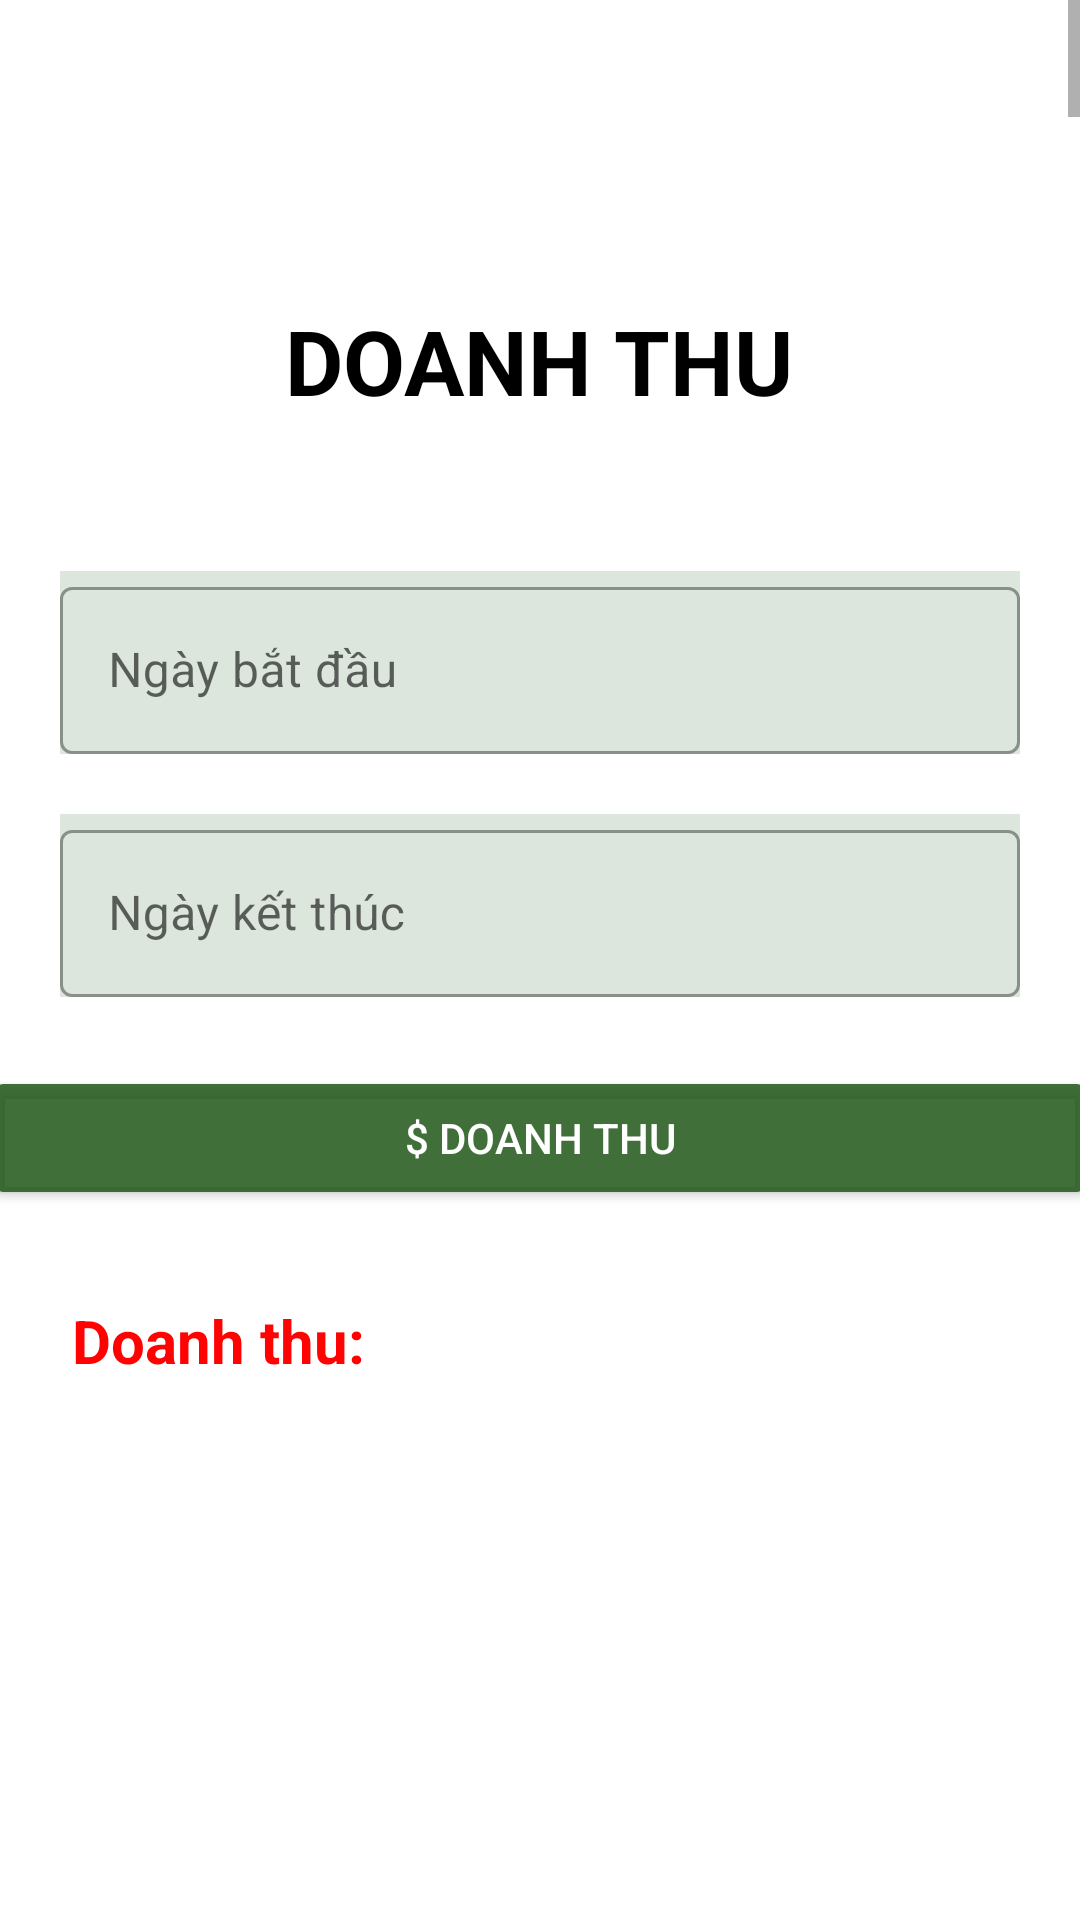

Android layout source for this screen:
<!-- AndroidManifest.xml: application theme Theme.Nhom11_QL_BBT_Coffee -->
<!-- res/layout/fragment_doanh_thu.xml -->
<?xml version="1.0" encoding="utf-8"?>
<LinearLayout xmlns:android="http://schemas.android.com/apk/res/android"
    xmlns:app="http://schemas.android.com/apk/res-auto"
    xmlns:tools="http://schemas.android.com/tools"
    android:layout_width="match_parent"
    android:layout_height="match_parent">
    <ScrollView
        android:layout_width="match_parent"
        android:layout_height="match_parent">
        <LinearLayout
            android:layout_width="match_parent"
            android:layout_height="match_parent"
            android:orientation="vertical">
            <TextView
                android:id="@+id/textView"
                android:layout_width="wrap_content"
                android:layout_height="wrap_content"
                android:layout_marginTop="100dp"
                android:layout_marginBottom="50dp"
                android:text="DOANH THU"
                android:textColor="@color/black"
                android:textSize="30dp"
                android:textStyle="bold"
                android:layout_gravity="center"/>
            <com.google.android.material.textfield.TextInputLayout
                android:layout_marginLeft="20dp"
                android:layout_marginRight="20dp"
                android:layout_width="match_parent"
                android:layout_height="wrap_content"
                android:hint="Ngày bắt đầu"
                android:background="#26205618"
                style="@style/Widget.MaterialComponents.TextInputLayout.OutlinedBox"
                >
                <com.google.android.material.textfield.TextInputEditText
                    android:id="@+id/edTuNgay"
                    android:drawableEnd="@drawable/ic_calendar"
                    android:layout_width="match_parent"
                    android:layout_height="wrap_content" />
            </com.google.android.material.textfield.TextInputLayout>

            <com.google.android.material.textfield.TextInputLayout
                android:hint="Ngày kết thúc"
                android:layout_width="match_parent"
                android:layout_height="wrap_content"
                android:layout_marginTop="20dp"
                android:background="#26205618"
                style="@style/Widget.MaterialComponents.TextInputLayout.OutlinedBox"
                android:layout_marginLeft="20dp"
                android:layout_marginRight="20dp"
                >
                <com.google.android.material.textfield.TextInputEditText
                    android:id="@+id/edDenNgay"
                    android:drawableEnd="@drawable/ic_calendar"
                    android:layout_width="match_parent"
                    android:layout_height="wrap_content" />
            </com.google.android.material.textfield.TextInputLayout>

            <Button
                android:id="@+id/btnDoanhThu"
                android:layout_width="370dp"
                android:layout_height="wrap_content"
                android:layout_marginTop="23dp"
                android:backgroundTint="#D9205618"
                android:text="$ Doanh thu"
                android:textColor="@color/white"
                android:layout_gravity="center"/>

            <TextView
                android:id="@+id/tvDoanhThu"
                android:layout_width="wrap_content"
                android:layout_height="wrap_content"
                android:layout_marginStart="24dp"
                android:layout_marginTop="30dp"
                android:text="Doanh thu: "
                android:textColor="#FF0202"
                android:textSize="20dp"
                android:textStyle="bold" />

            <ListView
                android:id="@+id/lvHoaDon_DT"
                android:layout_width="match_parent"
                android:layout_height="10000dp"
                android:layout_weight="1"
                />
        </LinearLayout>

    </ScrollView>


</LinearLayout>
<!-- resources referenced by this layout -->
<resources>
  <style name="Theme.Nhom11_QL_BBT_Coffee" parent="Theme.MaterialComponents.DayNight.NoActionBar">
          
          <item name="colorPrimary">@color/purple_500</item>
          <item name="colorPrimaryVariant">@color/purple_700</item>
          <item name="colorOnPrimary">@color/white</item>
          
          <item name="colorSecondary">@color/teal_200</item>
          <item name="colorSecondaryVariant">@color/teal_700</item>
          <item name="colorOnSecondary">@color/black</item>
          
          <item name="android:statusBarColor">?attr/colorPrimaryVariant</item>
          
      </style>
  <!-- not gathered from this repository: default colours our renderer supplied (Android Studio template values) -->
  <color name="purple_500">#FF6200EE</color>
  <color name="purple_700">#FF3700B3</color>
  <color name="teal_200">#FF03DAC5</color>
  <color name="teal_700">#FF018786</color>
  <color name="black">#FF000000</color>
  <color name="white">#FFFFFFFF</color>
</resources>
